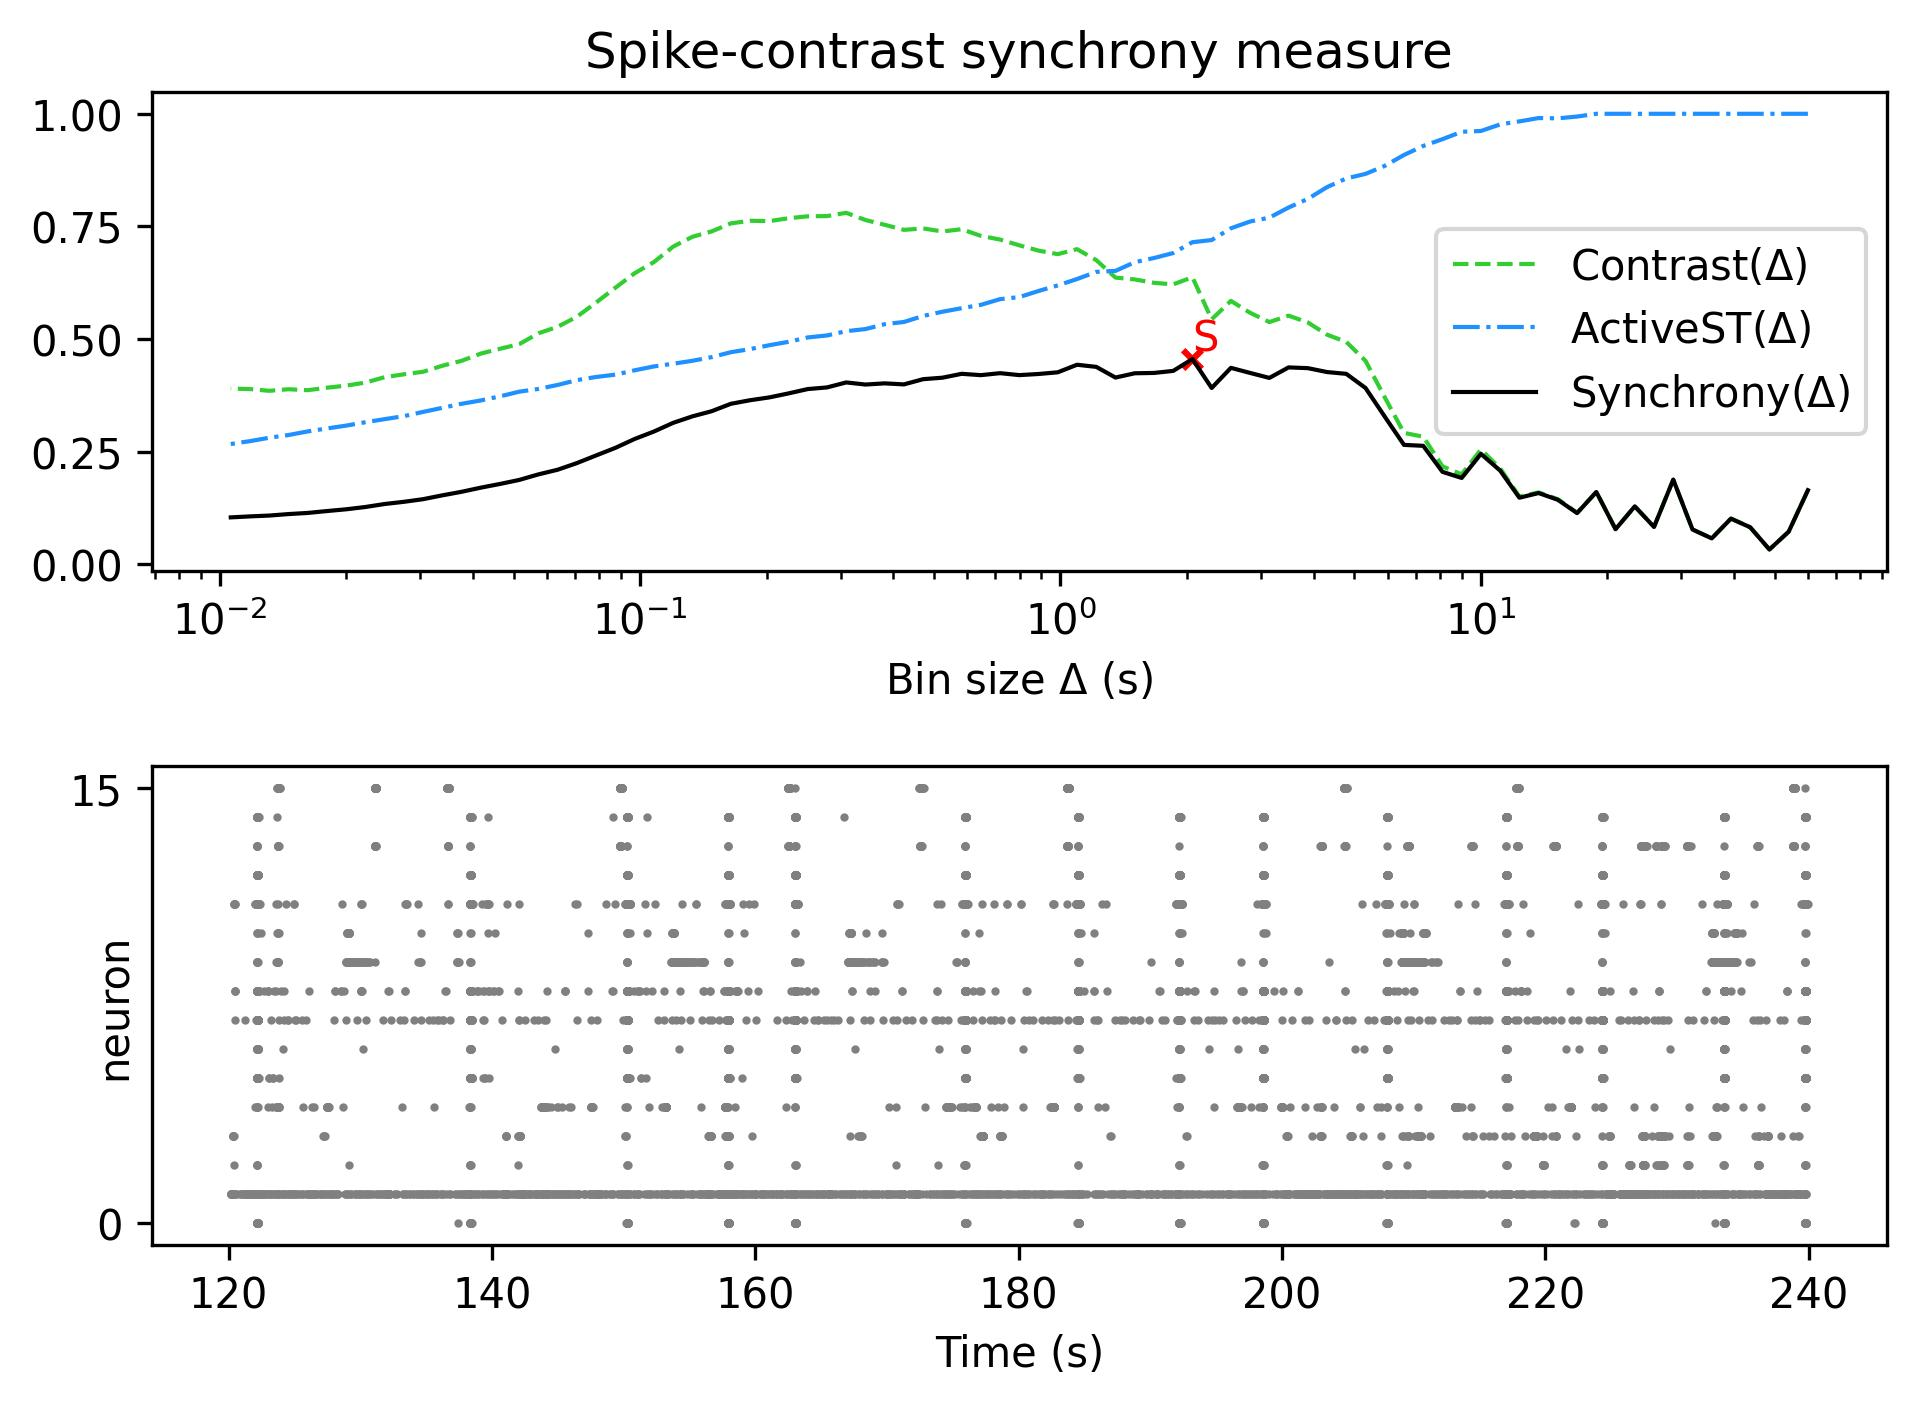

The file beside this chart, header and first rows:
, Spike-contrast (60.0 s), Spike-contrast (54.0 s), Spike-contrast (48.6 s), Spike-contrast (43.74 s), Spike-contrast (39.366 s), Spike-contrast (35.429 s), Spike-contrast (31.886 s), Spike-contrast (28.698 s), Spike-contrast (25.828 s), Spike-contrast (23.245 s), Spike-contrast (20.921 s), Spike-contrast (18.829 s), Spike-contrast (16.946 s), Spike-contrast (15.251 s), Spike-contrast (13.726 s), Spike-contrast (12.353 s), Spike-contrast (11.118 s), Spike-contrast (10.006 s), Spike-contrast (9.006 s), Spike-contrast (8.105 s), Spike-contrast (7.295 s), Spike-contrast (6.565 s), Spike-contrast (5.909 s)
0, 0.1644, 0.07233, 0.03288, 0.08216, 0.1014, 0.05755, 0.07733, 0.1878, 0.08297, 0.1286, 0.07797, 0.1605, 0.1136, 0.1431, 0.1581, 0.1478, 0.208, 0.2451, 0.1917, 0.2052, 0.263, 0.265, 0.3277
